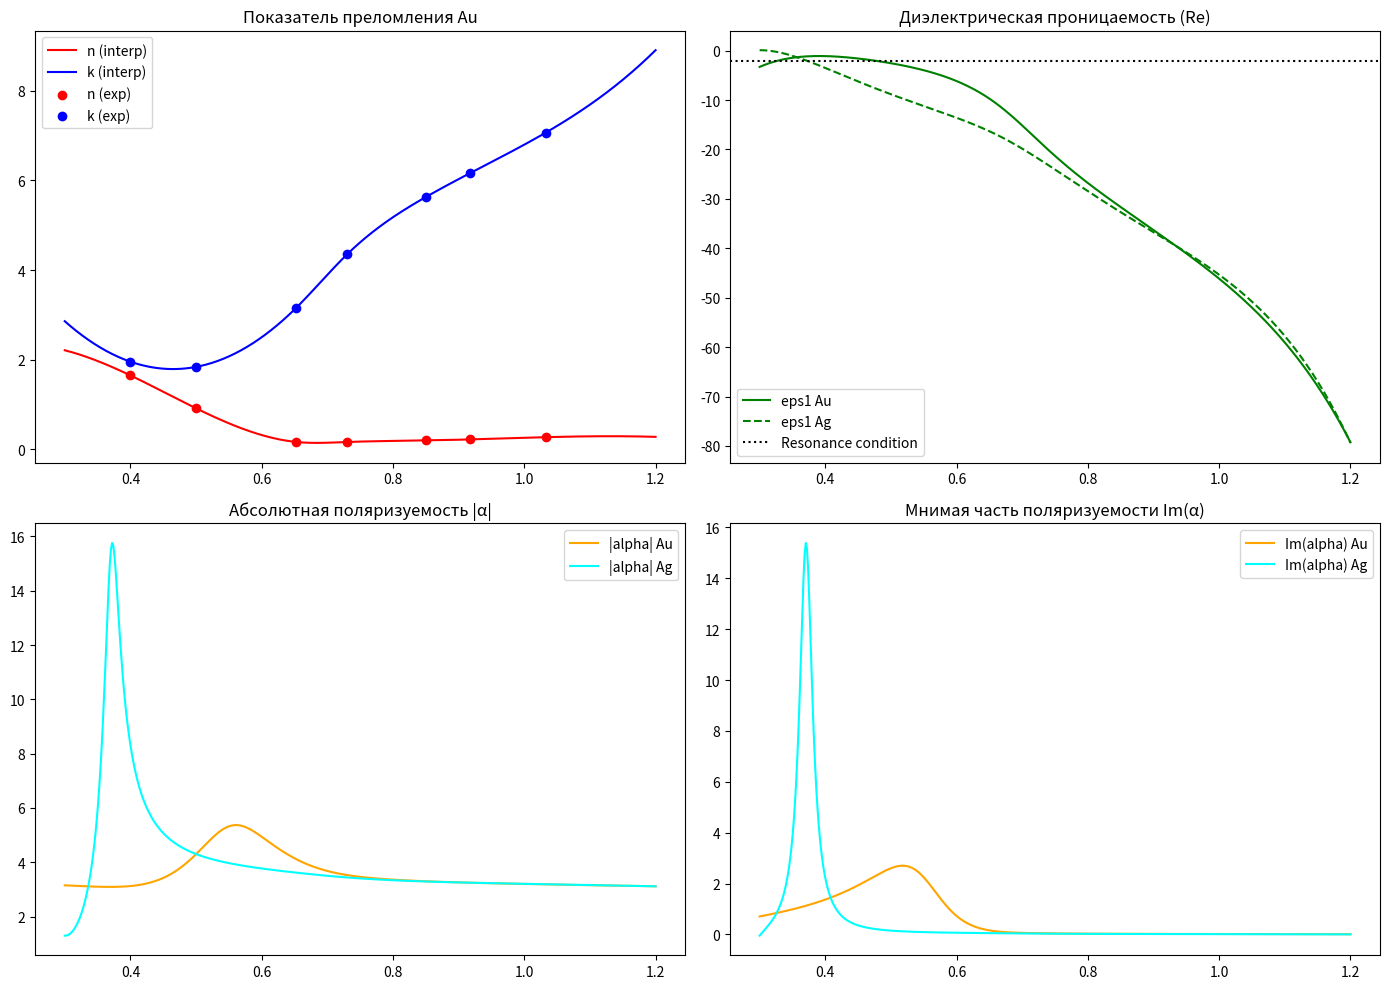

The matplotlib source for this figure:
import numpy as np
import matplotlib.pyplot as plt
from scipy.interpolate import interp1d

# --- Данные из задания ---
# Золото (Au) [cite: 33]
wl_au = np.array([0.4, 0.5, 0.652, 0.73, 0.85, 0.918, 1.033])
n_au = np.array([1.65, 0.916, 0.166, 0.164, 0.198, 0.222, 0.272])
k_au = np.array([1.956, 1.840, 3.15, 4.35, 5.63, 6.168, 7.07])

# Серебро (Ag) [cite: 35]
wl_ag = np.array([0.405, 0.5, 0.664, 0.75, 0.85, 0.918, 1.033])
n_ag = np.array([0.173, 0.13, 0.14, 0.146, 0.152, 0.18, 0.22])
k_ag = np.array([1.95, 2.974, 4.15, 4.908, 5.72, 6.183, 6.99])

# Диапазон интерполяции (0.3 - 1.2 микрон) [cite: 28]
wl_fine = np.linspace(0.3, 1.2, 500)


def process_metal(wl_exp, n_exp, k_exp, label):
    # Интерполяция n и k [cite: 27]
    # Используем 'cubic' для гладкости или 'linear' для строгого следования точкам
    f_n = interp1d(wl_exp, n_exp, kind="cubic", fill_value="extrapolate")
    f_k = interp1d(wl_exp, k_exp, kind="cubic", fill_value="extrapolate")

    n_fine = f_n(wl_fine)
    k_fine = f_k(wl_fine)

    # Расчет диэлектрической проницаемости eps = (n + ik)^2
    eps1 = n_fine**2 - k_fine**2
    eps2 = 2 * n_fine * k_fine

    # Расчет поляризуемости alpha (eps_ex = 1)
    eps_m = eps1 + 1j * eps2
    eps_ex = 1.0
    alpha = 3 * eps_ex * (eps_m - eps_ex) / (eps_m + 2 * eps_ex)

    return n_fine, k_fine, eps1, eps2, alpha


# Получение данных
n_au_f, k_au_f, e1_au, e2_au, alpha_au = process_metal(wl_au, n_au, k_au, "Au")
n_ag_f, k_ag_f, e1_ag, e2_ag, alpha_ag = process_metal(wl_ag, n_ag, k_ag, "Ag")

# --- Визуализация ---
fig, axs = plt.subplots(2, 2, figsize=(14, 10))

# 1. График n и k для Золота [cite: 28]
axs[0, 0].plot(wl_fine, n_au_f, "r-", label="n (interp)")
axs[0, 0].plot(wl_fine, k_au_f, "b-", label="k (interp)")
axs[0, 0].scatter(wl_au, n_au, c="red", label="n (exp)")
axs[0, 0].scatter(wl_au, k_au, c="blue", label="k (exp)")
axs[0, 0].set_title("Показатель преломления Au")
axs[0, 0].legend()

# 2. График eps1 и eps2 для Золота и Серебра
axs[0, 1].plot(wl_fine, e1_au, "g-", label="eps1 Au")
axs[0, 1].plot(wl_fine, e1_ag, "g--", label="eps1 Ag")
axs[0, 1].axhline(-2, color="black", linestyle=":", label="Resonance condition")
axs[0, 1].set_title("Диэлектрическая проницаемость (Re)")
axs[0, 1].legend()

# 3. Поляризуемость (Abs(alpha)) для поиска резонанса
axs[1, 0].plot(wl_fine, np.abs(alpha_au), "orange", label="|alpha| Au")
axs[1, 0].plot(wl_fine, np.abs(alpha_ag), "cyan", label="|alpha| Ag")
axs[1, 0].set_title("Абсолютная поляризуемость |α|")
axs[1, 0].legend()

# 4. Мнимая часть поляризуемости (соответствует поглощению)
axs[1, 1].plot(wl_fine, alpha_au.imag, "orange", label="Im(alpha) Au")
axs[1, 1].plot(wl_fine, alpha_ag.imag, "cyan", label="Im(alpha) Ag")
axs[1, 1].set_title("Мнимая часть поляризуемости Im(α)")
axs[1, 1].legend()

plt.tight_layout()
plt.show()

# Поиск резонансной длины волны (максимум поглощения)
res_au = wl_fine[np.argmax(alpha_au.imag)]
res_ag = wl_fine[np.argmax(alpha_ag.imag)]
print(f"Резонансная длина волны Au: {res_au:.3f} мкм")
print(f"Резонансная длина волны Ag: {res_ag:.3f} мкм")
